Run: headless pygame with SDL's dummy video driver; simulated clock (each Clock.tick advances the game by its frame time, no real sleeping); random seed 0; keys injected as events and as key.get_pressed() state; no mouse input.
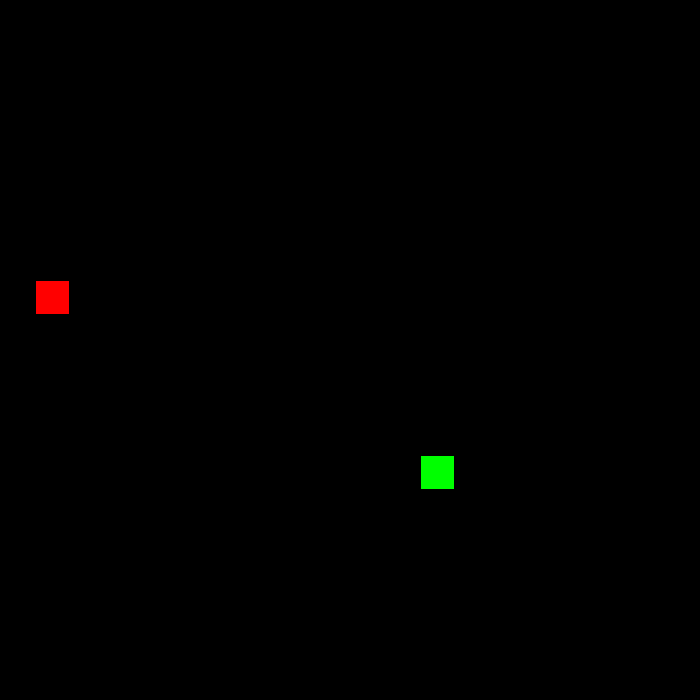
Frame 1 of 4 · flips 1–60 · no input
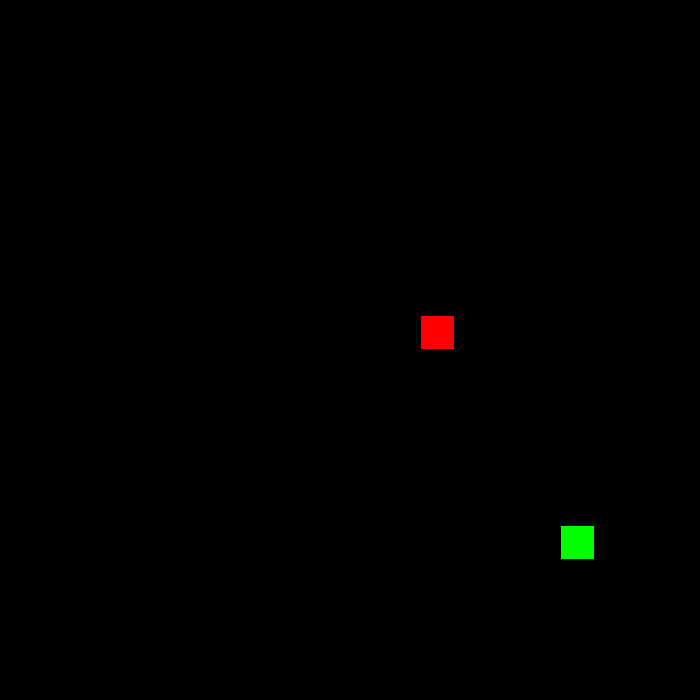
Frame 2 of 4 · flips 61–180 · tapped SPACE, RETURN · held RIGHT (→), D
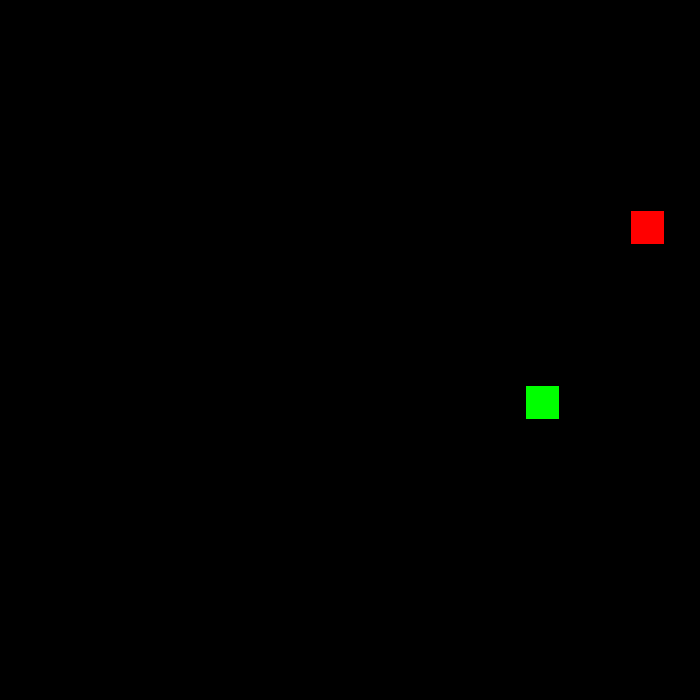
Frame 3 of 4 · flips 181–300 · held DOWN (↓), S
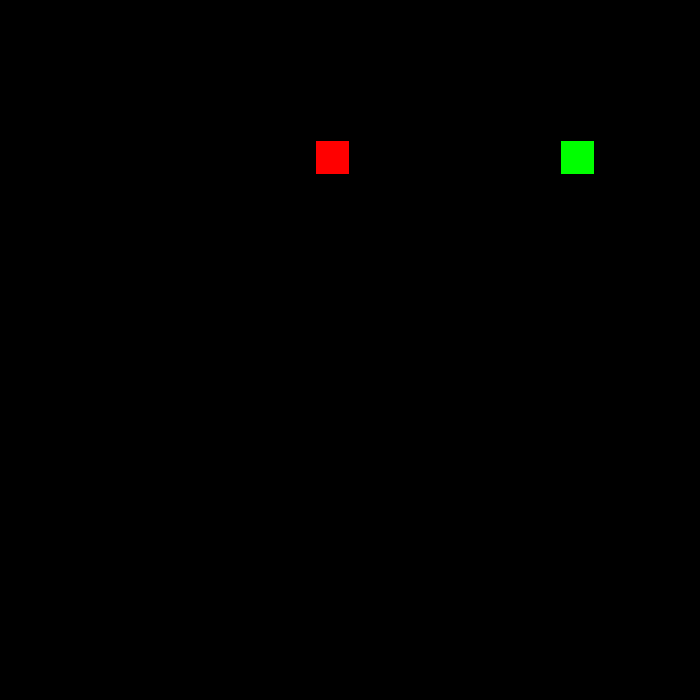
Frame 4 of 4 · flips 301–420 · held LEFT (←), A, UP (↑), W

The pygame program that drew these frames:

import pygame as pg
from random import randrange

pg.display.set_caption("Snake")
window = 700
tileSize = 35
range = (tileSize//2, window-tileSize//2, tileSize)
getRandomposition = lambda: [randrange(*range),randrange(*range)]
snake = pg.rect.Rect([0,0, tileSize-2,tileSize-2])
snake.center = getRandomposition()
snake_dir = (0,0)
time = 0
timeStep = 100
food = snake.copy()
food.center = getRandomposition()
length = 1
segments = [snake.copy()]
dirs = {pg.K_UP:1, pg.K_DOWN:1, pg.K_LEFT:1, pg.K_RIGHT:1 }
screen = pg.display.set_mode([window]*2)
clock = pg.time.Clock()

while True:
    speedInc = 0
    for event in pg.event.get():
        if event.type == pg.QUIT:
            exit()
        if event.type == pg.KEYDOWN:
            if event.key == pg.K_ESCAPE:
              run = False
            if event.key == pg.K_UP:
                snake_dir = (0, - tileSize) 
                dirs = {pg.K_UP:1, pg.K_DOWN:0, pg.K_LEFT:0, pg.K_RIGHT:0 }
            elif event.key == pg.K_DOWN:
                snake_dir = (0, tileSize) 
                dirs = {pg.K_UP:0, pg.K_DOWN:1, pg.K_LEFT:0, pg.K_RIGHT:0 }
            elif event.key == pg.K_LEFT:
                snake_dir = (-tileSize, 0) 
                dirs = {pg.K_UP:0, pg.K_DOWN:0, pg.K_LEFT:1, pg.K_RIGHT:0 }
            elif event.key == pg.K_RIGHT:
                snake_dir = (tileSize, 0) 
                dirs = {pg.K_UP:0, pg.K_DOWN:0, pg.K_LEFT:0, pg.K_RIGHT:1 }
    screen.fill("black")
    # Check if the snake bumps into itself
    selfBump = pg.Rect.collidelist(snake, segments[:-1]) != -1
    # Check if the snake hit the border
    if snake.left < 0 or snake.right > window or snake.top < 0 or snake.bottom > window or selfBump:
        snake.center, food.center = getRandomposition(), getRandomposition()
        length, snake_dir = 1, (0,0)
        segments = [snake.copy()]
    # Check collision
    if snake.center == food.center:
        food.center = getRandomposition()
        length = length + 1
        speedInc = speedInc + 0.1
    # Draw the apples
    pg.draw.rect(screen, 'red', food)
    # Draw the snake
    [pg.draw.rect(screen, 'green', segment)for segment in segments]
    # Move the snake
    timeNow = pg.time.get_ticks()
    if timeNow - time > timeStep:
        time = timeNow
    snake.move_ip(snake_dir)
    segments.append(snake.copy())
    segments = segments[-length:]
    pg.display.flip()
    clock.tick(10 + speedInc)
